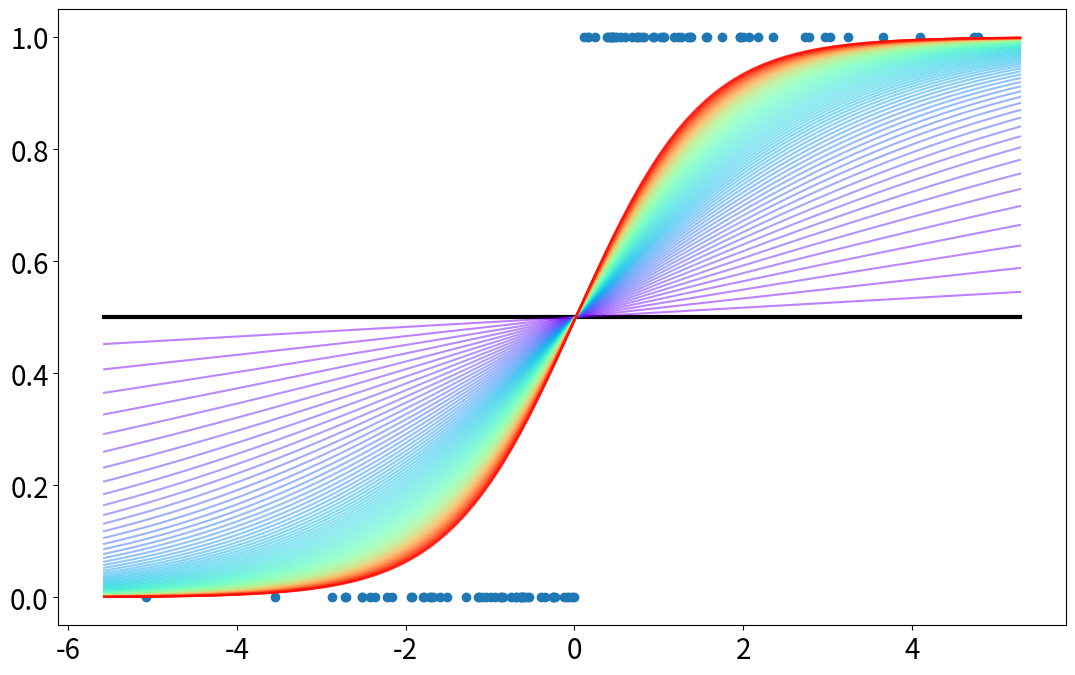

The matplotlib source for this figure:
import numpy as np
import matplotlib.pyplot as plt
import matplotlib.cm as cm
import matplotlib

class GetDataset:
    def __init__(self, n_samples):
        self.n_samples = n_samples

    def __call__(self,n_samples, decision_boundary, direction):
        X = np.random.normal(loc=decision_boundary, scale=2, size=(n_samples, ))
        if direction == 'pos':
            Y = (X > decision_boundary).astype(int)
        elif direction == 'neg':
            Y = (X < decision_boundary).astype(int)
        return X, Y

class LinearFunction:
    def __init__(self, w, b):
        self.w, self.b = w, b

    def __call__(self, x):
        self.x = x
        return self.w * x + self.b

    def cal_deri(self):
        dz_dw = self.x
        dz_db = 1
        return dz_dw, dz_db

    def backward(self, from_sigmoid):
        dz_dw, dz_db = self.cal_deri()

        self.dJ_dw = from_sigmoid * dz_dw
        self.dJ_db = from_sigmoid * dz_db

    def update_weights(self, learning_rate):
        self.w = self.w - learning_rate * np.mean(self.dJ_dw)
        self.b = self.b - learning_rate * np.mean(self.dJ_db)

class Sigmoid:
    def __call__(self, z):
        self.z = z
        self.y_pred = 1 / (1 + np.exp(-z))
        return self.y_pred

    def backward(self, from_BCELoss):
        return from_BCELoss * self.y_pred * (1 - self.y_pred)

class BCELoss:
    def __call__(self, y_hat, y):
        self.y_hat = y_hat
        self.y = y
        return -1*(y*np.log(y_pred) + (1-y)*np.log(1 - y_pred))

    def backward(self):
        return - (self.y / self.y_hat - (1 - self.y) / (1 - self.y_hat))




n_samples = 100
decision_boundary = 0.0
direction = 'pos'
learning_rate = 0.05
epochs = 100

get_dataset = GetDataset(n_samples)
x_data, y_data = get_dataset(n_samples, decision_boundary, direction)

fig, ax = plt.subplots(figsize=(13, 8))
ax.scatter(x_data, y_data)
ax.tick_params(labelsize=20)

xlim = ax.get_xlim()
x_model = np.linspace(xlim[0], xlim[1], 100)


linear = LinearFunction(w=0.0, b=0.0)
sigmoid = Sigmoid()
loss_fn = BCELoss()

y_model = sigmoid(linear(x_model))
ax.plot(x_model, y_model, color='black', linewidth=3)

n_iterations = n_samples
cmap = matplotlib.cm.rainbow

for iter in range(n_iterations):

    linear_output = linear(x_data)
    y_pred = sigmoid(linear_output)
    loss = loss_fn(y_pred, y_data)

    loss_grad = loss_fn.backward()
    sigmoid_grad = sigmoid.backward(loss_grad)
    linear.backward(sigmoid_grad)

    linear.update_weights(learning_rate)

    y_model = sigmoid(linear(x_model))
    ax.plot(x_model, y_model, color=cmap(iter/n_iterations), alpha=0.5)

plt.show()